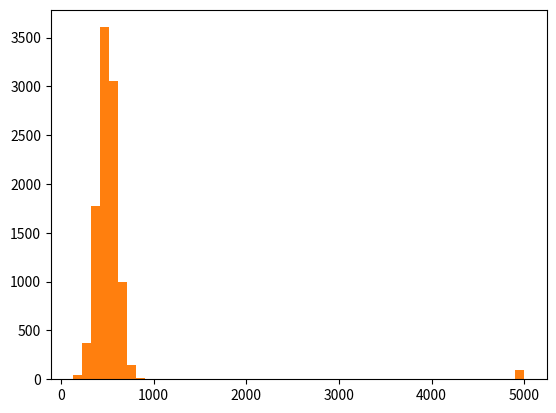

Python code for this plot:
# -*- coding: utf-8 -*-
"""
Created on Sun Jun 23 23:09:29 2019

@author: Himanshu Rathore
"""
# genrating random incomes
import numpy as np
incomes = np.random.normal(500.0, 100.0, 10000)

# ploting histogram
import matplotlib.pyplot as plt
plt.hist(incomes, 50)
plt.show()

# mean and median
print("Mean value is: ", np.mean(incomes))
print("Median value is: ", np.median(incomes))

# adding 100 outliers
for i in range(100):
    incomes = np.append(incomes,5000)
plt.hist(incomes, 50)
plt.show()